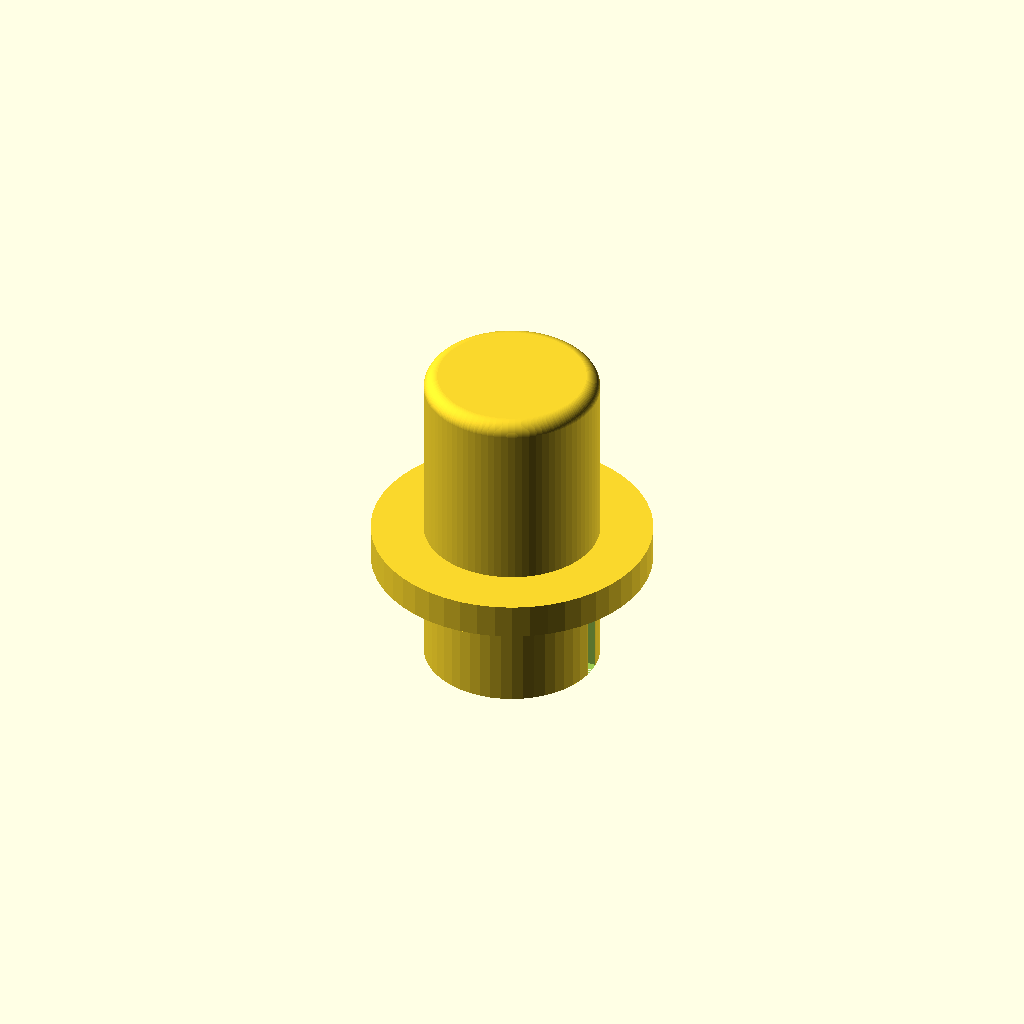
Cell 1: rendered with the file's own defaults.
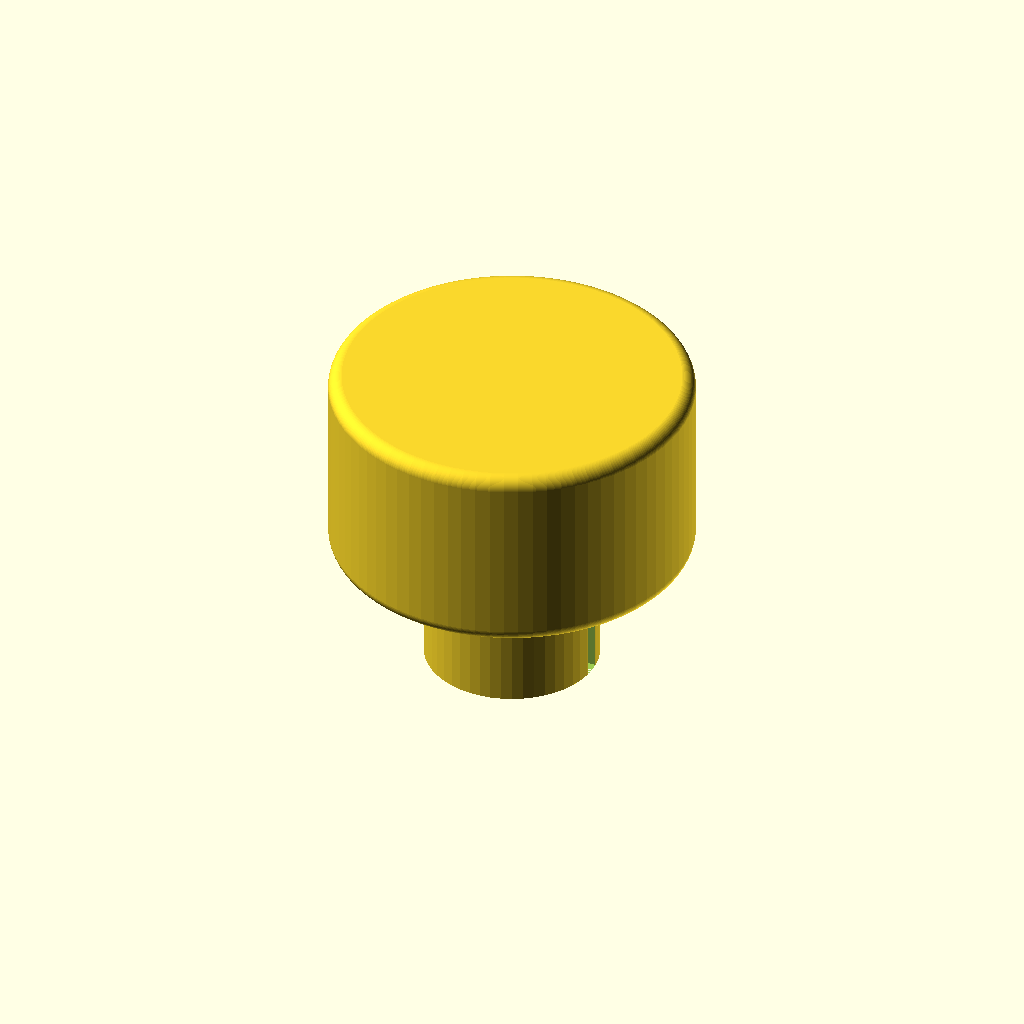
Cell 2: the same model with hole_diam = 10.8.
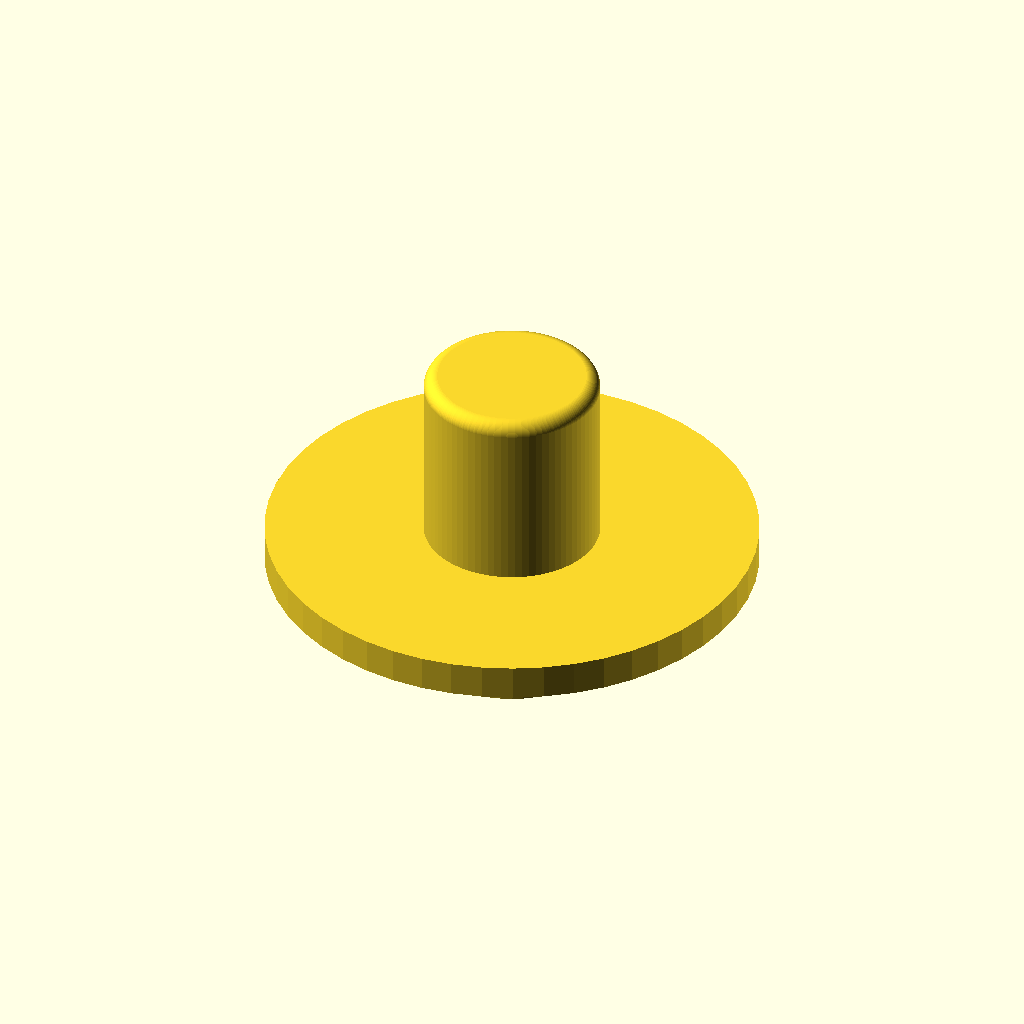
Cell 3: the same model with outer_diam = 12.
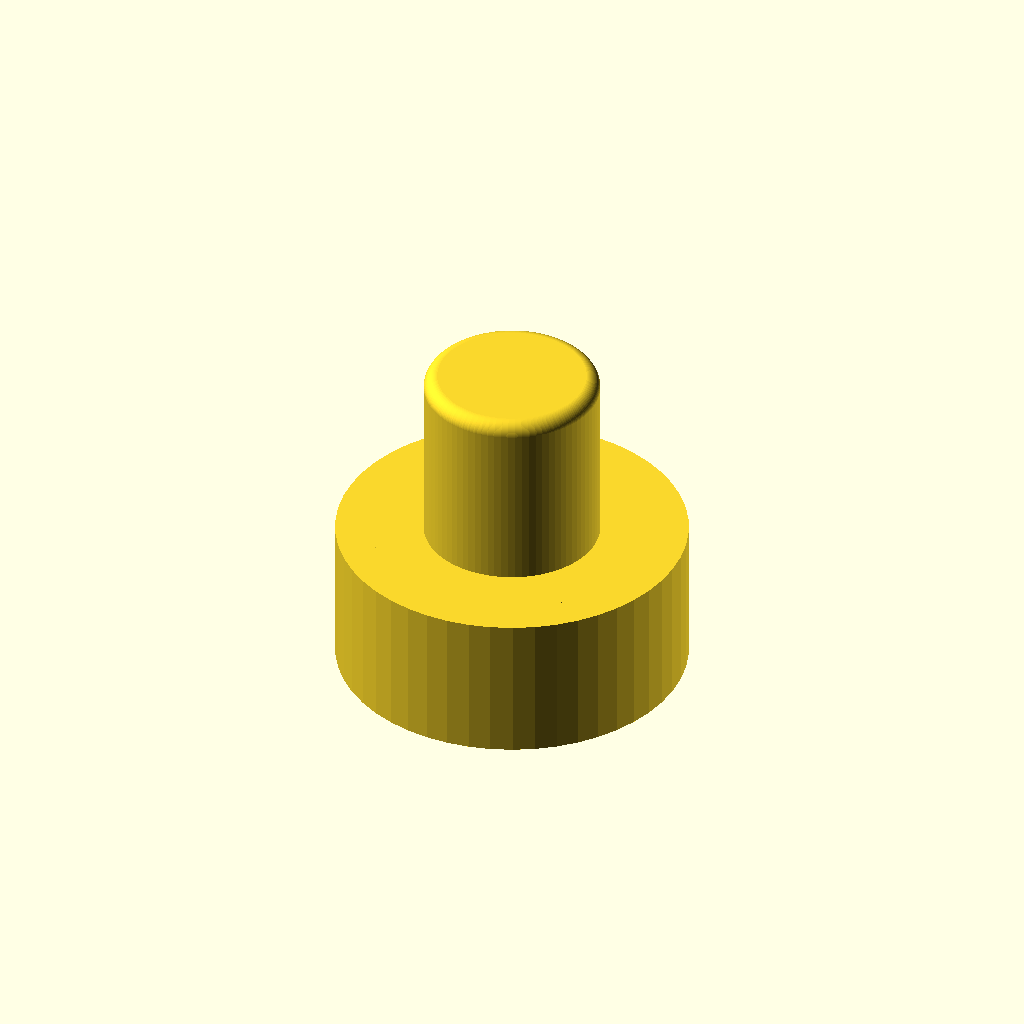
Cell 4 — inner_diam set to 10, the other parameters unchanged.
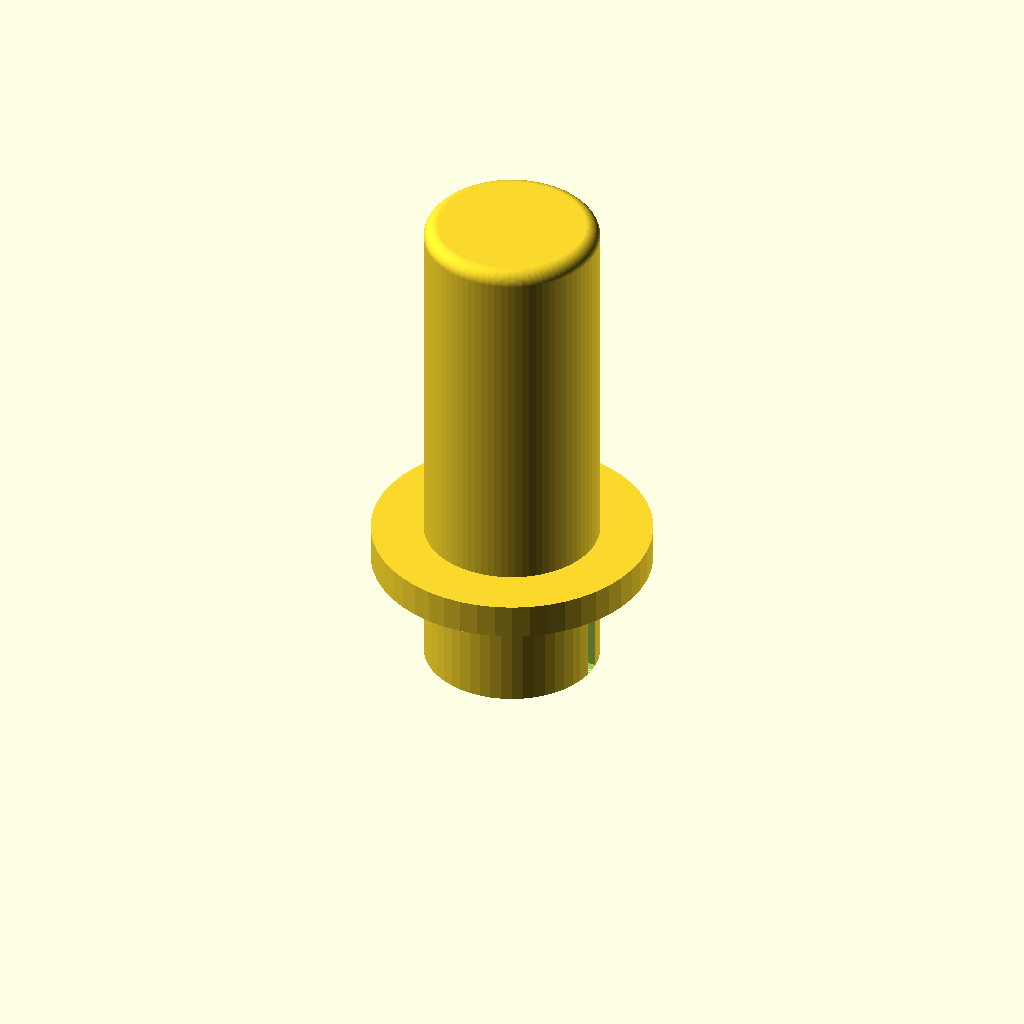
Cell 5: depth_visible = 10.4 (everything else at default).
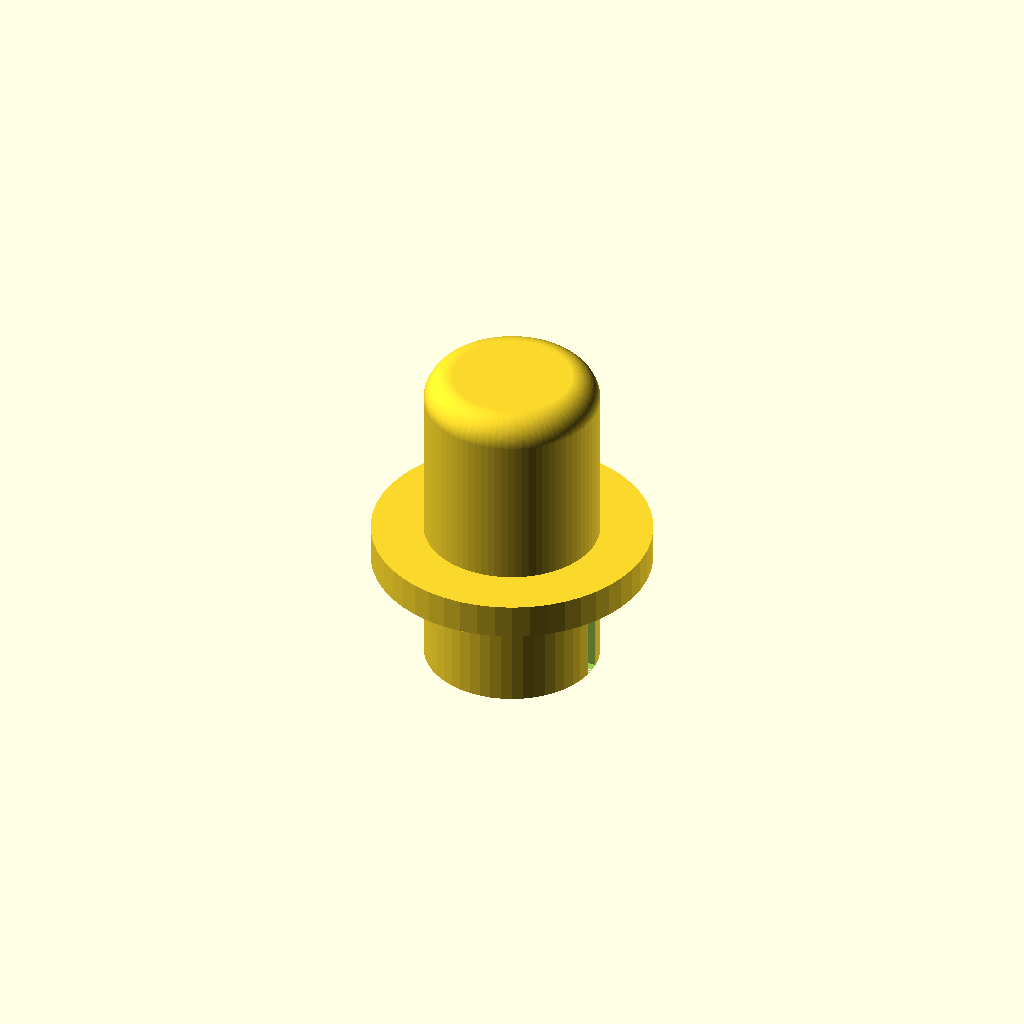
Cell 6: the same model with sphere_visible = 0.8.
One fixed orthographic camera (rotation 55°, 0°, 25°; colour scheme Cornfield) for every cell.
Source of the model, 3d-mini/button_shortbase.scad:
include <common.scad>;

hole_diam = 5.4;
outer_diam = 6;   // pcb holes are 5mm
inner_diam = 5;   // pcb holes are 5mm
depth = 6 + 1.6 + 1;
depth_blocker = 5.5 - 2.3 + 1;
depth_visible = 5.2;
sphere_visible = 0.4;

//btn_size = 2.4;	// Ok, tight
btn_size = 2.5;	// Ok, loose
btn = [btn_size, btn_size, 2.6];
fente = [1.4, 0.5, 3];

module body() {
    // part on btn
    cylinder(h=depth_blocker, d=inner_diam, $fn=50);
    // blocker
    translate([0, 0, depth_blocker-1]) cylinder(h=1, d=outer_diam+2, $fn=50);
    // visible part
    $fn=80;
    minkowski()
    {
        translate([0, 0, depth_blocker]) cylinder(h=depth_visible-sphere_visible, d=hole_diam-0.4-sphere_visible*2, $fn=80);
        sphere(sphere_visible);
    }
}

difference() {
    body();

    shiftx = 0;

    translate([0-shiftx, 0, 0]) cube(btn, center=true);
    translate([-btn[0]/2-fente[0]/2-shiftx, 0, fente[2]/2]) cube(fente, center=true);
    translate([+btn[0]/2+fente[0]/2-shiftx, 0, fente[2]/2]) cube(fente, center=true);
}
Customizer parameters (derived from the source; name, type, default, range or options):
hole_diam: number, default 5.4
outer_diam: number, default 6
inner_diam: number, default 5
depth_visible: number, default 5.2
sphere_visible: number, default 0.4
btn_size: number, default 2.5
fente: vector, default [1.4, 0.5, 3]
